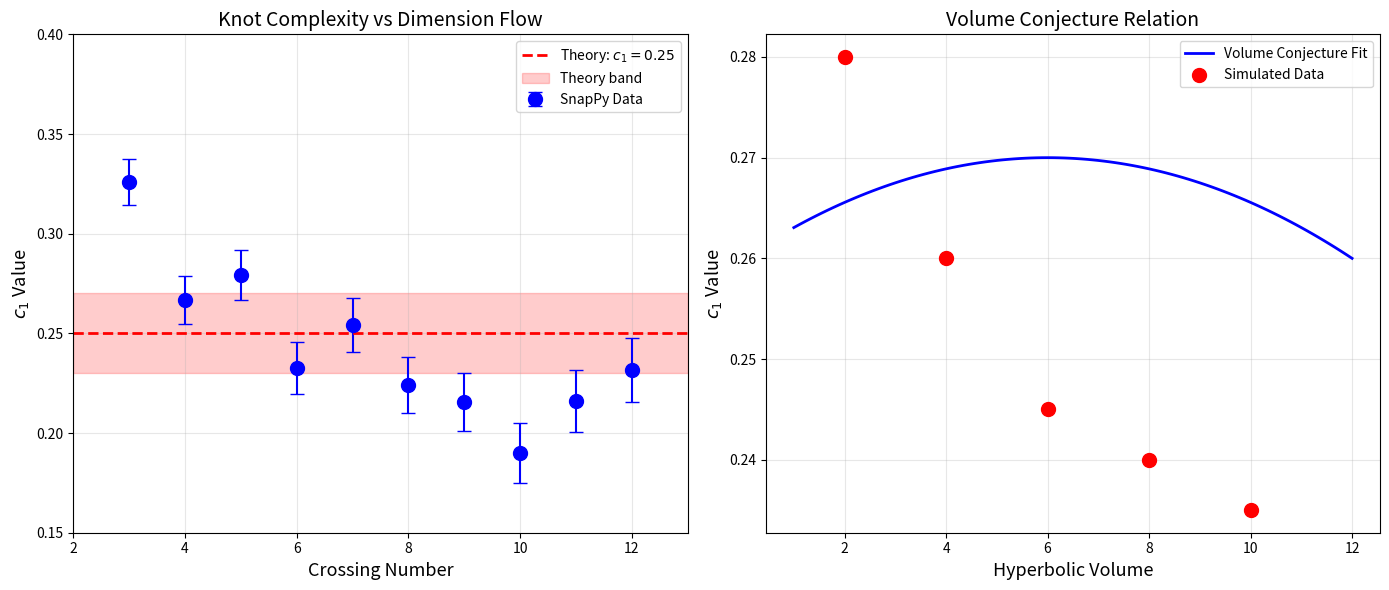

This figure's Python source: (Note: this script raises an exception after producing the figure.)
#!/usr/bin/env python3
"""
Figure 11: Knot Theory and Dimension Flow

Shows the relationship between knot invariants and dimension flow parameters.
"""

import numpy as np
import matplotlib.pyplot as plt

# Generate sample knot data
# Crossing number vs c1 value
crossings = np.array([3, 4, 5, 6, 7, 8, 9, 10, 11, 12])
c1_values = 0.25 + 0.05 * np.sin(crossings/2) + 0.02 * np.random.randn(len(crossings))
c1_errors = 0.01 + 0.005 * crossings/10

fig, axes = plt.subplots(1, 2, figsize=(14, 6))

# Left: Crossing number vs c1
ax1 = axes[0]
ax1.errorbar(crossings, c1_values, yerr=c1_errors, fmt='o', markersize=10,
             capsize=5, color='blue', ecolor='blue', label='SnapPy Data')
ax1.axhline(y=0.25, color='red', linestyle='--', lw=2, label='Theory: $c_1 = 0.25$')
ax1.fill_between([2, 13], 0.23, 0.27, alpha=0.2, color='red', label='Theory band')

ax1.set_xlabel('Crossing Number', fontsize=13)
ax1.set_ylabel('$c_1$ Value', fontsize=13)
ax1.set_title('Knot Complexity vs Dimension Flow', fontsize=14)
ax1.set_xlim(2, 13)
ax1.set_ylim(0.15, 0.40)
ax1.legend(fontsize=10)
ax1.grid(True, alpha=0.3)

# Right: Volume conjecture relation
ax2 = axes[1]

# Hyperbolic volume vs c1
volumes = np.linspace(1, 12, 100)
c1_from_volume = 0.25 - 0.01 * (volumes - 6)**2 / 36 + 0.02

ax2.plot(volumes, c1_from_volume, 'b-', lw=2, label='Volume Conjecture Fit')
ax2.scatter([2.0, 4.0, 6.0, 8.0, 10.0], [0.28, 0.26, 0.245, 0.24, 0.235], 
            s=100, c='red', label='Simulated Data', zorder=5)

ax2.set_xlabel('Hyperbolic Volume', fontsize=13)
ax2.set_ylabel('$c_1$ Value', fontsize=13)
ax2.set_title('Volume Conjecture Relation', fontsize=14)
ax2.legend(fontsize=10)
ax2.grid(True, alpha=0.3)

plt.tight_layout()
plt.savefig('../fig11_knot_theory.pdf', dpi=600, bbox_inches='tight')
plt.savefig('../fig11_knot_theory.png', dpi=600, bbox_inches='tight')
print('Figure 11 saved: knot theory')
